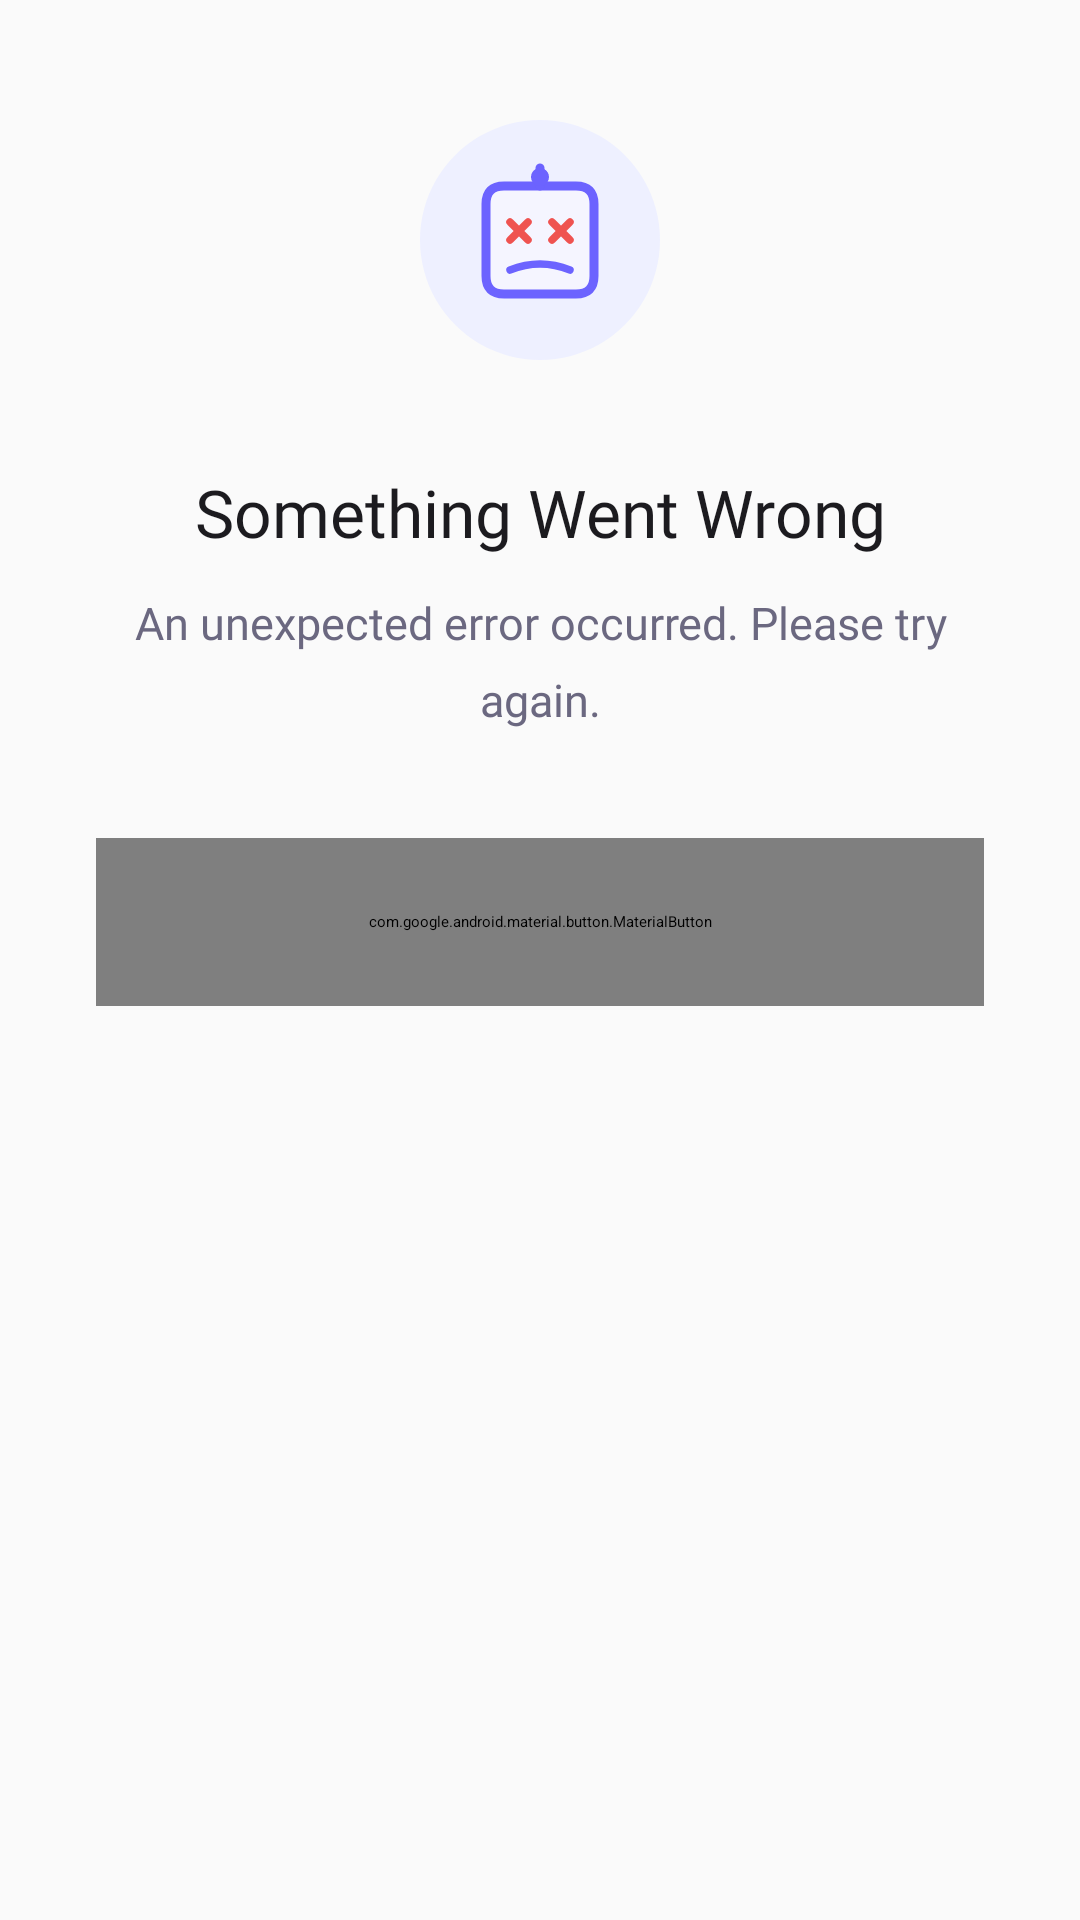

Reconstruct the res/layout file that produces this screen, plus the resources it refers to.
<!-- AndroidManifest.xml: application theme Theme.ZenoAi.Splash -->
<!-- res/layout/layout_error_general.xml -->
<?xml version="1.0" encoding="utf-8"?>
<androidx.constraintlayout.widget.ConstraintLayout
    xmlns:android="http://schemas.android.com/apk/res/android"
    xmlns:app="http://schemas.android.com/apk/res-auto"
    android:layout_width="match_parent"
    android:layout_height="match_parent"
    android:background="@color/background"
    android:padding="32dp">

    <ImageView
        android:id="@+id/ivErrorIcon"
        android:layout_width="96dp"
        android:layout_height="96dp"
        android:src="@drawable/ic_error_general"
        android:contentDescription="@string/error_general_title"
        app:layout_constraintBottom_toTopOf="@+id/tvErrorTitle"
        app:layout_constraintEnd_toEndOf="parent"
        app:layout_constraintStart_toStartOf="parent"
        app:layout_constraintTop_toTopOf="parent"
        app:layout_constraintVertical_chainStyle="packed"
        app:layout_constraintVertical_bias="0.42" />

    <TextView
        android:id="@+id/tvErrorTitle"
        android:layout_width="0dp"
        android:layout_height="wrap_content"
        android:layout_marginTop="28dp"
        android:text="@string/error_general_title"
        android:textColor="@color/on_background"
        android:textSize="22sp"
        android:fontFamily="@font/inter_bold"
        android:gravity="center"
        app:layout_constraintEnd_toEndOf="parent"
        app:layout_constraintStart_toStartOf="parent"
        app:layout_constraintTop_toBottomOf="@+id/ivErrorIcon" />

    <TextView
        android:id="@+id/tvErrorMessage"
        android:layout_width="0dp"
        android:layout_height="wrap_content"
        android:layout_marginTop="12dp"
        android:text="@string/error_general_message"
        android:textColor="@color/on_background_secondary"
        android:textSize="15sp"
        android:fontFamily="@font/inter_regular"
        android:gravity="center"
        android:lineSpacingMultiplier="1.4"
        app:layout_constraintEnd_toEndOf="parent"
        app:layout_constraintStart_toStartOf="parent"
        app:layout_constraintTop_toBottomOf="@+id/tvErrorTitle" />

    <com.google.android.material.button.MaterialButton
        android:id="@+id/btnRetry"
        android:layout_width="0dp"
        android:layout_height="56dp"
        android:layout_marginTop="36dp"
        android:text="@string/retry"
        android:textSize="15sp"
        android:fontFamily="@font/inter_medium"
        app:cornerRadius="16dp"
        app:layout_constraintEnd_toEndOf="parent"
        app:layout_constraintStart_toStartOf="parent"
        app:layout_constraintTop_toBottomOf="@+id/tvErrorMessage" />

</androidx.constraintlayout.widget.ConstraintLayout>
<!-- resources referenced by this layout -->
<resources>
  <color name="background">#FAFAFA</color>
  <color name="on_background">#1C1B1F</color>
  <color name="on_background_secondary">#6B6880</color>
  <!-- drawable ic_error_general (drawable) -->
  <?xml version="1.0" encoding="utf-8"?>
  <vector xmlns:android="http://schemas.android.com/apk/res/android"
      android:width="96dp"
      android:height="96dp"
      android:viewportWidth="96"
      android:viewportHeight="96">
  
      <path android:fillColor="#EEF0FF"
          android:pathData="M48,8 A40,40 0 1,1 47.99,8 Z" />
  
      
      <path android:strokeColor="#6C63FF" android:strokeWidth="3" android:fillColor="#F5F5FF"
          android:strokeLineCap="round" android:strokeLineJoin="round"
          android:pathData="M30,36 Q30,30 36,30 L60,30 Q66,30 66,36 L66,60 Q66,66 60,66 L36,66 Q30,66 30,60 Z" />
  
      
      <path android:strokeColor="#6C63FF" android:strokeWidth="3" android:strokeLineCap="round"
          android:fillColor="#00000000"
          android:pathData="M48,30 L48,24" />
      <path android:fillColor="#6C63FF"
          android:pathData="M48,24 A3,3 0 1,1 47.99,24 Z" />
  
      
      <path android:strokeColor="#EF5350" android:strokeWidth="2.5" android:strokeLineCap="round"
          android:fillColor="#00000000"
          android:pathData="M38,42 L44,48 M44,42 L38,48" />
      <path android:strokeColor="#EF5350" android:strokeWidth="2.5" android:strokeLineCap="round"
          android:fillColor="#00000000"
          android:pathData="M52,42 L58,48 M58,42 L52,48" />
  
      
      <path android:strokeColor="#6C63FF" android:strokeWidth="2.5" android:strokeLineCap="round"
          android:fillColor="#00000000"
          android:pathData="M38,58 Q48,54 58,58" />
  
  </vector>
  <string name="error_general_message">An unexpected error occurred. Please try again.</string>
  <string name="error_general_title">Something Went Wrong</string>
  <string name="retry">Try Again</string>
  <style name="Theme.ZenoAi.Splash" parent="Theme.SplashScreen">
          <item name="windowSplashScreenBackground">@color/splash_background</item>
          <item name="windowSplashScreenAnimatedIcon">@drawable/ic_zeno_logo</item>
          <item name="windowSplashScreenAnimationDuration">500</item>
          <item name="postSplashScreenTheme">@style/Theme.ZenoAi</item>
      </style>
  <color name="splash_background">#0F0E1A</color>
  <color name="primary">#6C63FF</color>
  <color name="primary_container">#E8E6FF</color>
  <color name="on_primary">#FFFFFF</color>
  <color name="secondary">#03DAC6</color>
  <color name="secondary_container">#CCF9F5</color>
  <color name="on_secondary">#FFFFFF</color>
  <color name="surface">#FFFFFF</color>
  <color name="surface_variant">#F3F2FF</color>
  <color name="on_surface">#1C1B1F</color>
  <color name="error">#B00020</color>
</resources>
